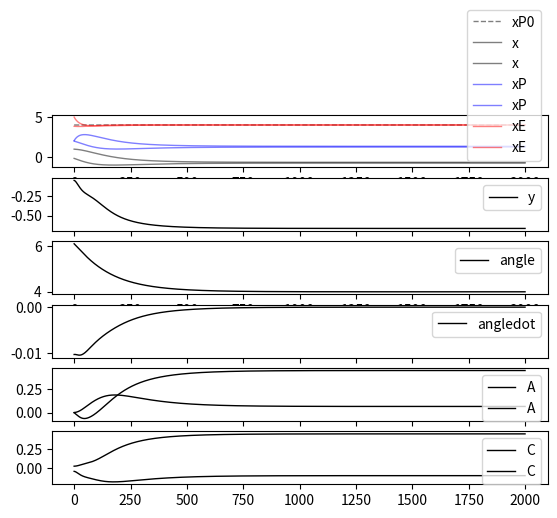

Source code (Python):
"""
homeostasis example according to playfulmachines, ca. pgs. 65-67. The numbers of the formulas in the comments correspond to the formulas in the book.
control timesteps (i.e. 2000) with --numsteps 2000
control mode with --mode animate|none to have a animation of the pendulum
control disturbance at 950 timesteps with --disturbance true|false
control disturbance_noise with --disturbance_noise 0.01
"""

import argparse
import numpy as np
import matplotlib.pyplot as plt
import matplotlib.animation as animation

# global variable
x_ = 0
line = 0


def animate(i):
    global x_
    line_x = np.zeros(2)
    line_y = np.zeros(2)
    numsteps = x_.shape[0]
    line_x[1] = x_.reshape(numsteps, -1)[i][0]
    line_y[1] = x_.reshape(numsteps, -1)[i][1]
    line.set_data(line_x, line_y)
    return line,


def init():
    line.set_data([], [])
    return line,

def main(args):
    global x_, line
    ndim_s = 2
    ndim_m = 1

    numsteps = args.numsteps
    mode = args.mode
    disturbance = args.disturbance
    disturbance_noise = args.disturbance_noise

    # system
    angle = np.random.uniform(- np.pi/8.0, + np.pi/8.0, size=(1,1))
    angleSpeed = np.ones_like(angle) * 0.0
    l = 1.5
    g = -0.01
    friction = 0.99
    motorTorque = 0.01

    # brain
    x = np.zeros((ndim_s, 1))
    xPred = np.zeros_like(x)
    xError = np.zeros_like(x)
    y = np.zeros((ndim_m, 1))

    A = np.zeros([ndim_s, ndim_m])
    b = np.zeros_like(x)

    C = np.random.uniform(-1e-1, 1e-1, size=(ndim_m, ndim_s))
    h = np.random.uniform(-1e-3, 1e-3, size=y.shape) # ones_like(y) * 0.1

    epsA = 0.05
    epsC = 0.15
    # global angle, angleSpeed, A, C, h, b, y

    # initialize logging variables
    x_ = np.zeros((numsteps,) + x.shape)
    xPred_ = np.zeros((numsteps,) + xPred.shape)
    xError_ = np.zeros((numsteps,) + xError.shape)
    y_ = np.zeros((numsteps,) + y.shape)
    A_ = np.zeros((numsteps,1) + A.shape)
    C_ = np.zeros((numsteps,1) + C.shape)
    angle_ = np.zeros((numsteps,) + angle.shape)
    angleSpeed_ = np.zeros((numsteps,) + angleSpeed.shape)



    for i in range(numsteps):

        # new measurement
        x[0][0] = np.sin(angle[0,0])
        x[1][0] = np.cos(angle[0,0])
        # print("x:", x)

	    # calculate prediction error
        xError = x - xPred
        # print("xError: ", xError)

        # Train Model
        dA = epsA * xError * y # formula 4.5
        A += dA
        db = epsA * xError # formula 4.6
        b += db

	    # calculate norm from A for logging
        # Anorm = np.linalg.norm(A, 2)

        # print("|A| = %f, |dA| = %f" % (Anorm, np.linalg.norm(dA, 2)))
        # print("|b| = %f, |db| = %f" % (np.linalg.norm(b, 2), np.linalg.norm(db, 2)))

        # Train Controller
        z = np.dot(C, x) + h # formula 4.9+ this formula has some strange notion in the book which is a bit confusing. On page 81, this easy form of the formula is presented again.
        # print("z:", z, z.shape)

        g_z = 1 - np.power(np.tanh(z),2) # formula 4.9+
        #print("g_z:", g_z, g_z.shape)


        eta = np.dot(A.T, xError) * g_z # formula 4.9 does exactly the same than the long variant
        #print("eta:", eta.shape)

        # eta = np.zeros_like(y)
        # for m in range(ndim_m):
        #     for s in range(ndim_s):
        #         eta[m] += A[s][m] * g_z[m][0] * xError[s][0]

        #print(eta_old - eta)
        #print(eta)
        #print("eta:", eta.shape)
        #print("x:",x)

        dC = epsC * np.dot(eta , x.T) # formula 4.7
        dh = epsC * eta # formula 4.8

        # print("dC.shape", dC.shape)
        # dC = np.zeros_like(C)
        # dh = np.zeros_like(h)

        C += dC
        h += dh

        # Cnorm = np.linalg.norm(C, 2)

        # #    print("A b C h:", A, b, C, h)

        # Controler
        y = np.tanh(np.dot(C, x) + h) # formula 4.3
        #print("y:", y)

        # Feed forward model
        # predict next sensor state
        xPred = np.dot(A, y) + b

        # angleSpeed += motorTorque * y[0][0]
        angleSpeed = motorTorque * np.reshape(y[0][0],(1,1))

        # friction
        angleSpeed *= friction

        # # gravity
        angleSpeed += np.cos(angle) * g

        # add disturbance after 1000 timesteps
        if(i % 1000 > 950 and disturbance):
            angleSpeed += 0.1

        if(disturbance_noise>0):
            angleSpeed += np.random.standard_normal(1) * disturbance_noise

        # calculate new position
        angle += angleSpeed

        if(angle > 2.0 * np.pi):
            angle -= 2.0 * np.pi
        if(angle < 0.0):
            angle += 2.0 * np.pi
        #angle = angleSpeed


        # logging
        x_[i] = x
        xPred_[i] = xPred
        xError_[i] = xError
        A_[i] = A
        C_[i] = C
        y_[i] = y
        angle_[i] = angle
        angleSpeed_[i] = angleSpeed

    # print("x_.shape", x_.shape)


    plt.figure()
    plt.subplot(611)
    plt.plot([4]*numsteps,  "k--", alpha=0.5, label = "xP0", linewidth=1.0)
    plt.plot(x_.reshape((numsteps, -1)), "k-", alpha=0.5, label="x", linewidth=1.0)
    plt.plot(xPred_.reshape((numsteps, -1)) + 2, "b-", alpha=0.5, label="xP", linewidth=1.0)
    plt.plot(xError_.reshape((numsteps, -1)) + 4, "r-", alpha=0.5, label="xE", linewidth=1.0)
    plt.legend()
    plt.subplot(612)
    plt.plot(y_.reshape((numsteps, -1)), "k-", label="y", linewidth=1.0)
    plt.legend()
    plt.subplot(613)
    plt.plot(angle_.reshape((numsteps, -1)), "k-", label="angle", linewidth=1.0)
    plt.legend()
    plt.subplot(614)
    plt.plot(angleSpeed_.reshape((numsteps, -1)), "k-", label="angledot", linewidth=1.0)
    plt.legend()
    plt.subplot(615)
    plt.plot(A_.reshape((numsteps, -1)), "k-", label="A", linewidth=1.0)
    plt.legend()
    plt.subplot(616)
    plt.plot(C_.reshape((numsteps, -1)), "k-", label="C", linewidth=1.0)
    plt.legend()

    if(mode == "animate"):
        # animate the pendulum
        fig = plt.figure(figsize=(8, 8))
        ax = plt.axes(xlim=(-2, 2), ylim=(-2, 2))
        line, = ax.plot([], [], lw=2)
        anim = animation.FuncAnimation(fig, animate, init_func=init, frames=numsteps, interval=20, blit=True)

    plt.show()


if __name__ == "__main__":
    parser = argparse.ArgumentParser()
    parser.add_argument("-ns", "--numsteps", type=int, default=2000)
    parser.add_argument("-m", "--mode", type=str, default = "none")
    parser.add_argument("-d", "--disturbance", type=bool, default = False)
    parser.add_argument("-dn", "--disturbance_noise", type=float, default=0.0)
    args = parser.parse_args()
    main(args)
